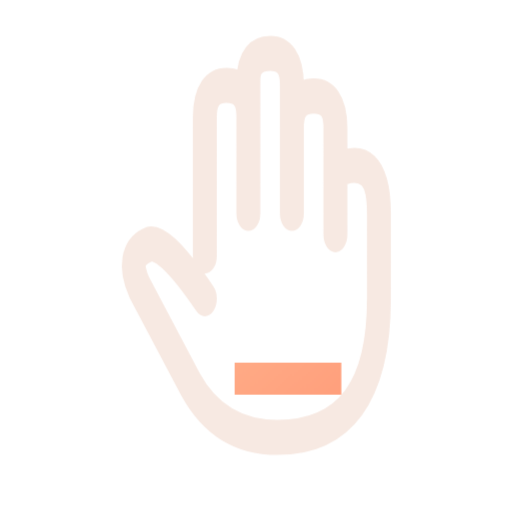
t = 0.00 s
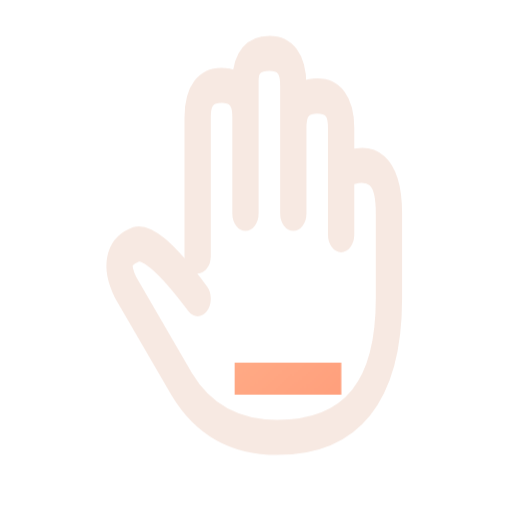
t = 0.16 s
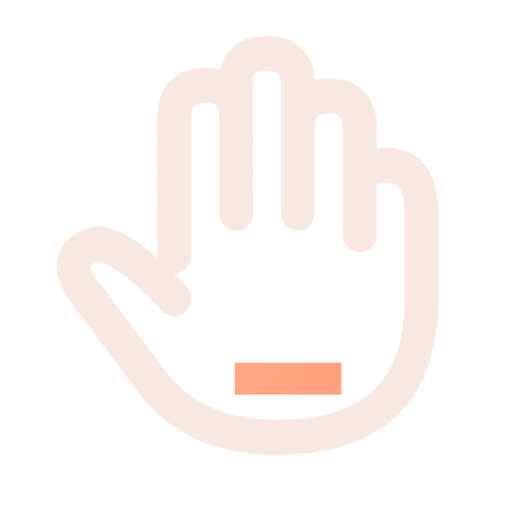
t = 0.34 s
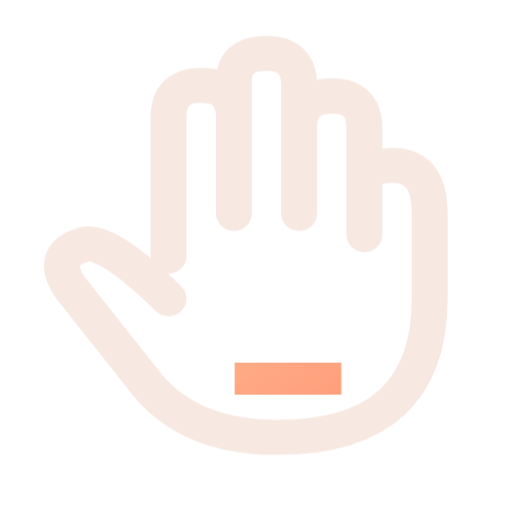
t = 0.46 s
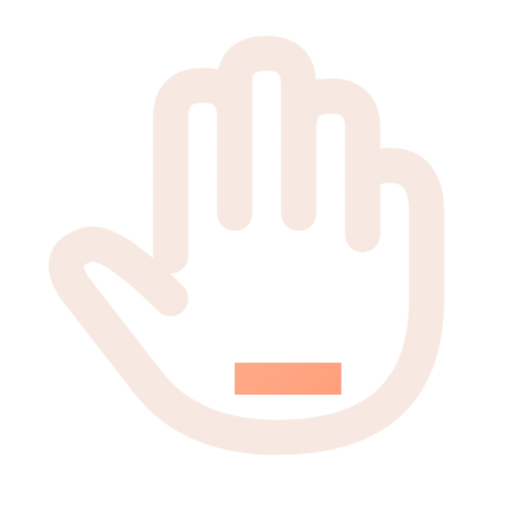
t = 0.66 s
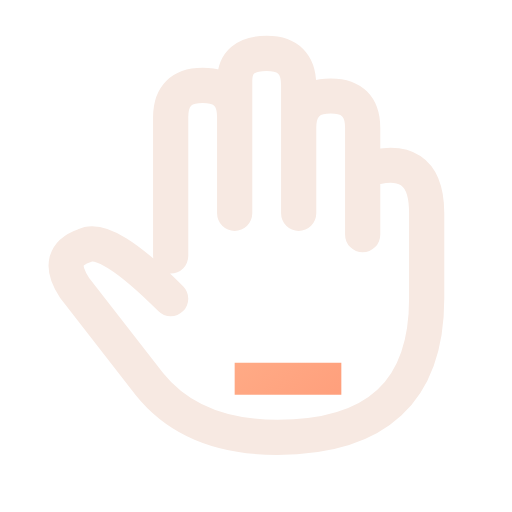
t = 0.80 s

The animated SVG that drew these frames (rendered in a browser with its animation timeline set to each time). Animation: 1 CSS @keyframes rule; one cycle of 0.80 s.

<svg xmlns="http://www.w3.org/2000/svg" width="24" height="24" viewBox="0 0 24 24" fill="none" role="img" aria-label="Hand" class="ecui-hand-dark-motion">
<title>Hand</title>
<desc>The fingers open gently at the wrist.</desc>
<defs><linearGradient id="ecui-hand-dark-motion-accent" gradientUnits="userSpaceOnUse" x1="4" y1="3" x2="20" y2="22"><stop stop-color="#FFD1A6" style="stop-color:var(--ec-icon-accent,#FFD1A6)"/><stop offset="1" stop-color="#FF9271" style="stop-color:var(--ec-icon-accent-end,#FF9271)"/></linearGradient></defs>
<style>@media(prefers-reduced-motion:no-preference){.ecui-hand-dark-motion .p0{transform-box:view-box;transform-origin:13px 20px;animation:ecui-hand-dark-motion-p0 800ms cubic-bezier(.3,0,.2,1) 1 backwards}@keyframes ecui-hand-dark-motion-p0{0%{transform:scaleX(0.68)}26%{transform:scaleX(0.75)}58%{transform:scaleX(1.02)}82%{transform:scaleX(1)}100%{transform:scaleX(1)}}}</style>
<path class="p0" d="M8 12V5.5Q8 4 9.5 4Q11 4 11 5.5V10M11 6V3.8Q11 2.5 12.5 2.5Q14 2.5 14 4V10M14 6Q14 4.5 15.5 4.5Q17 4.5 17 6V11M17 8Q20 7 20 10V14Q20 20.5 13 20.5Q9 20.5 7 18L3.5 13.5Q2.5 12 4 11.5Q5 11 8 14" fill="none" stroke="#F7E9E2" stroke-width="1.65" stroke-linecap="round" stroke-linejoin="round" style="stroke:var(--ec-icon-ink,#F7E9E2)"/>
<path class="p1" d="M11 17H16V18.5H11Z" fill="url(#ecui-hand-dark-motion-accent)"/>
</svg>
